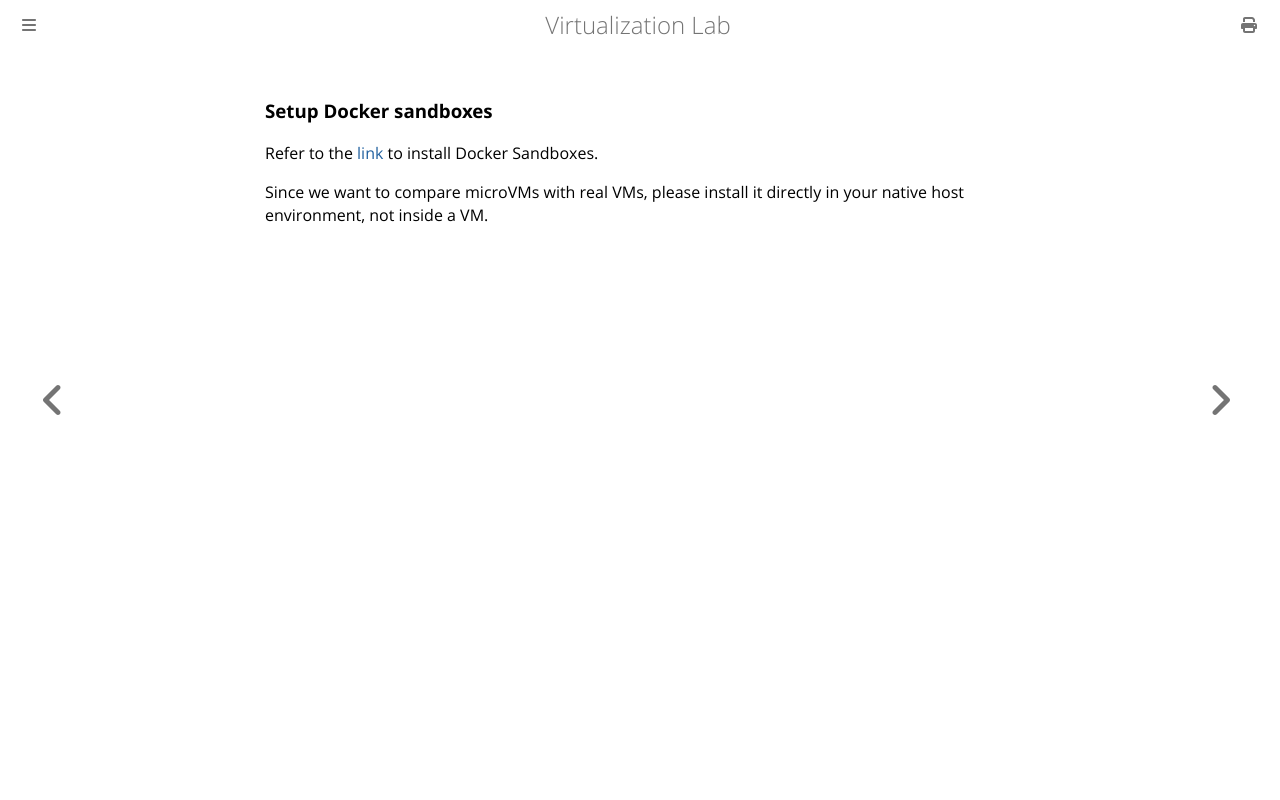

repository: NTHU-SCOPELAB/cr-virtualization · page: docker-sandboxes/setup.html · generator: mdbook

### Setup Docker sandboxes
Refer to the [link](https://docs.docker.com/ai/sandboxes/install/) to install Docker Sandboxes.

Since we want to compare microVMs with real VMs, please install it directly in your native host environment, not inside a VM.
